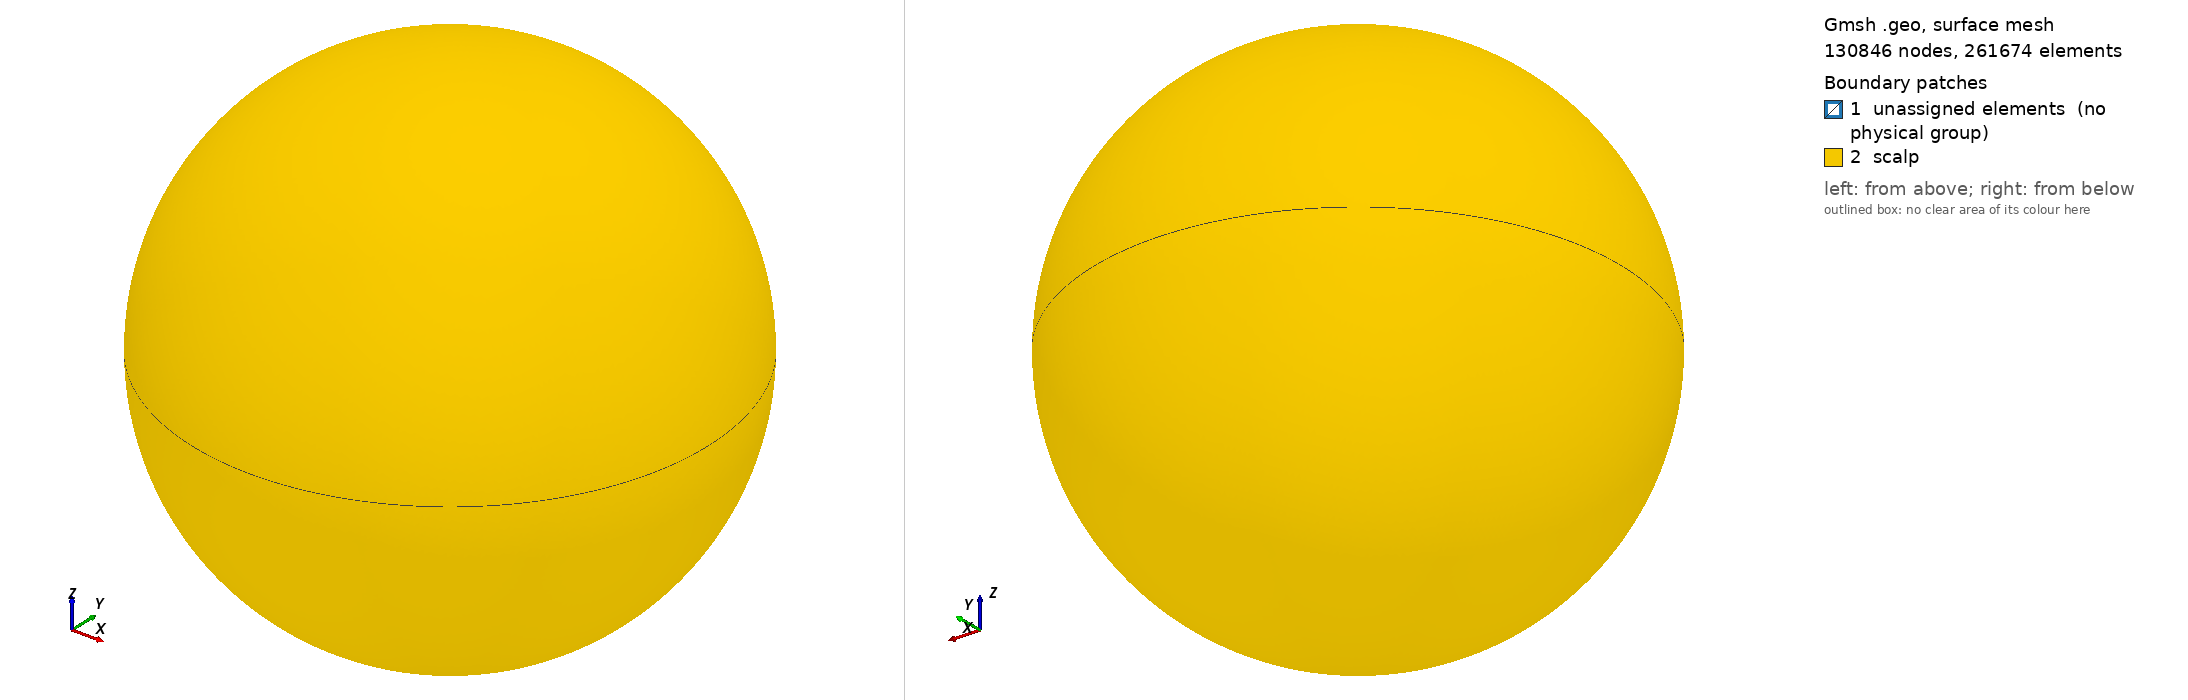

Gmsh geometry script, surface-meshed: 130846 nodes, 261674 surface elements. Boundary patches (legend numbers): 1 unassigned elements (no physical group), 2 scalp. Left view from above one corner, right view from below the opposite corner. Legend entries are the model's physical surfaces; 'unassigned elements' are surfaces in no physical group. The drawing asked Gmsh for element sizes between 1% and 20% of the model's largest extent; the script's own settings can give other sizes.

=== four_spheres_csf_1_mm_plain.geo (drawn) ===
Mesh.Algorithm = 5;


Function MakeSphericalCap
  // Arguments
  // ---------
  //   cap_center, cap_top, cap_nodes[]
  //      Point
  //   cap_arcs[]
  //      Circle
  // Alters
  // ------
  //   _cap_radii, _i, _loop, _n, _surface
  // Returns
  // -------
  //   cap_surfaces[]
  //      Surface

  _n = # cap_nodes[];
  For _i In {0: _n - 1}
    _cap_radii[_i] = newl;
    Circle(_cap_radii[_i]) = {cap_nodes[_i], cap_center, cap_top};
  EndFor

  For _i In {0: _n - 1}
    _loop = newll;
    _surface = news;

    Line Loop(_loop) = {-_cap_radii[_i],
                        cap_arcs[_i],
                        _cap_radii[(_i+1) % _n]};
    Surface(_surface) = {_loop};

    cap_surfaces[_i] = _surface;
  EndFor
Return


Function MakeSphere
  // Arguments
  // ---------
  //   x, y, z, r, element_length
  //      float
  //   n_meridians
  //      int
  //   sphere_center
  //      Point
  // Alters
  // -------
  //   cap_arcs, cap_center, cap_nodes, cap_surfaces, cap_top,
  //   circle_arcs, circle_nodes,
  //   _arc, _cap_radii, _i, _loop, _n, _point, _surface
  // Returns
  // -------
  //   sphere_surfaces[]
  //      Surface

  circle_center = sphere_center;
  Call MakeNodesOfHorizontalCircle;
  Call MakeCircleArcs;

  cap_center = sphere_center;
  cap_arcs[] = circle_arcs[];
  cap_nodes[] = circle_nodes[];

  sphere_surfaces[] = {};
  For _j In {-1: 1: 2}
    cap_top = newp;
    Point(cap_top) = {x, y, z + _j * r, element_length};
    Call MakeSphericalCap;
    sphere_surfaces[] = {sphere_surfaces[],
                         cap_surfaces[]};
  EndFor
Return


Function MakeNodesOfHorizontalCircle
  // Arguments
  // ---------
  //   z, y, z, r, element_length
  //      float
  //   n_meridians
  //      int
  // Returns
  // -------
  //   circle_nodes[]
  //      Point
  
  For _i In {0: n_meridians - 1}
    _point = newp;

    _arc = 2 * Pi * _i / n_meridians;
    Point(_point) =  {x + r * Sin(_arc),
                      y + r * Cos(_arc),
                      z,
                      element_length};

     circle_nodes[_i] = _point;
  EndFor
Return


Function MakeCircleArcs
  // Arguments
  // ---------
  //   circle_center, circle_nodes[]
  //      Point
  // Returns
  // -------
  //   circle_arcs[]
  //      Circle

  _n = # circle_nodes[];
  For _i In {0: _n - 1}
    _arc = newl;
    circle_arcs[_i] = _arc;
    Circle(_arc) = {circle_nodes[_i],
                    circle_center,
                    circle_nodes[(_i + 1) % _n]};
  EndFor
Return


Function MakeIthSphere
  // Arguments
  // ---------
  //   h, x, y, z, sphere_element_length_factor[], sphere_r[],
  //      float
  //   i, n_meridians
  //      int
  //   sphere_center
  //      Point
  // Alters
  // -------
  //   cap_arcs, cap_center, cap_nodes, cap_surfaces, cap_top,
  //   circle_arcs, circle_nodes,
  //   r, element_length
  //   _arc, _cap_radii, _i, _loop, _n, _point, _surface
  // Returns
  // -------
  //   sphere_surfaces[]
  //      Surface
  r = sphere_r[i];
  element_length = sphere_element_length_factor[i] * h;

  Call MakeSphere;
Return

n_meridians = 6;

h = 1;
sphere_r[] = {0.079,
              0.08,
              0.085,
              0.09};
sphere_element_length_factor[] = {0.001,
                                  0.001,
                                  0.001,
                                  0.001};

x = 0.; y = 0.; z = 0.;

sphere_center = newp;
Point(sphere_center) = {x, y, z, sphere_element_length_factor[0] * h};

i = 0;

Call MakeIthSphere;

internal_volume_loop = newsl;
Surface Loop(internal_volume_loop) = sphere_surfaces[];
volume = newv;
Volume(volume) = internal_volume_loop;

sphere_volumes[] = {volume};

For i In {1: # sphere_r[] - 1}
  Call MakeIthSphere;

  external_volume_loop = newsl;
  Surface Loop(external_volume_loop) = sphere_surfaces[];
  volume = newv;
  Volume(volume) = {external_volume_loop, internal_volume_loop};

  sphere_volumes[] = {sphere_volumes[],
                      volume};

  internal_volume_loop = external_volume_loop;
EndFor


Physical Volume ("brain") = {sphere_volumes[0]};
Physical Volume ("csf") = {sphere_volumes[1]};
Physical Volume ("skull") = {sphere_volumes[2]};
Physical Volume ("scalp") = {sphere_volumes[3]};
Physical Surface ("scalp") = sphere_surfaces[];
